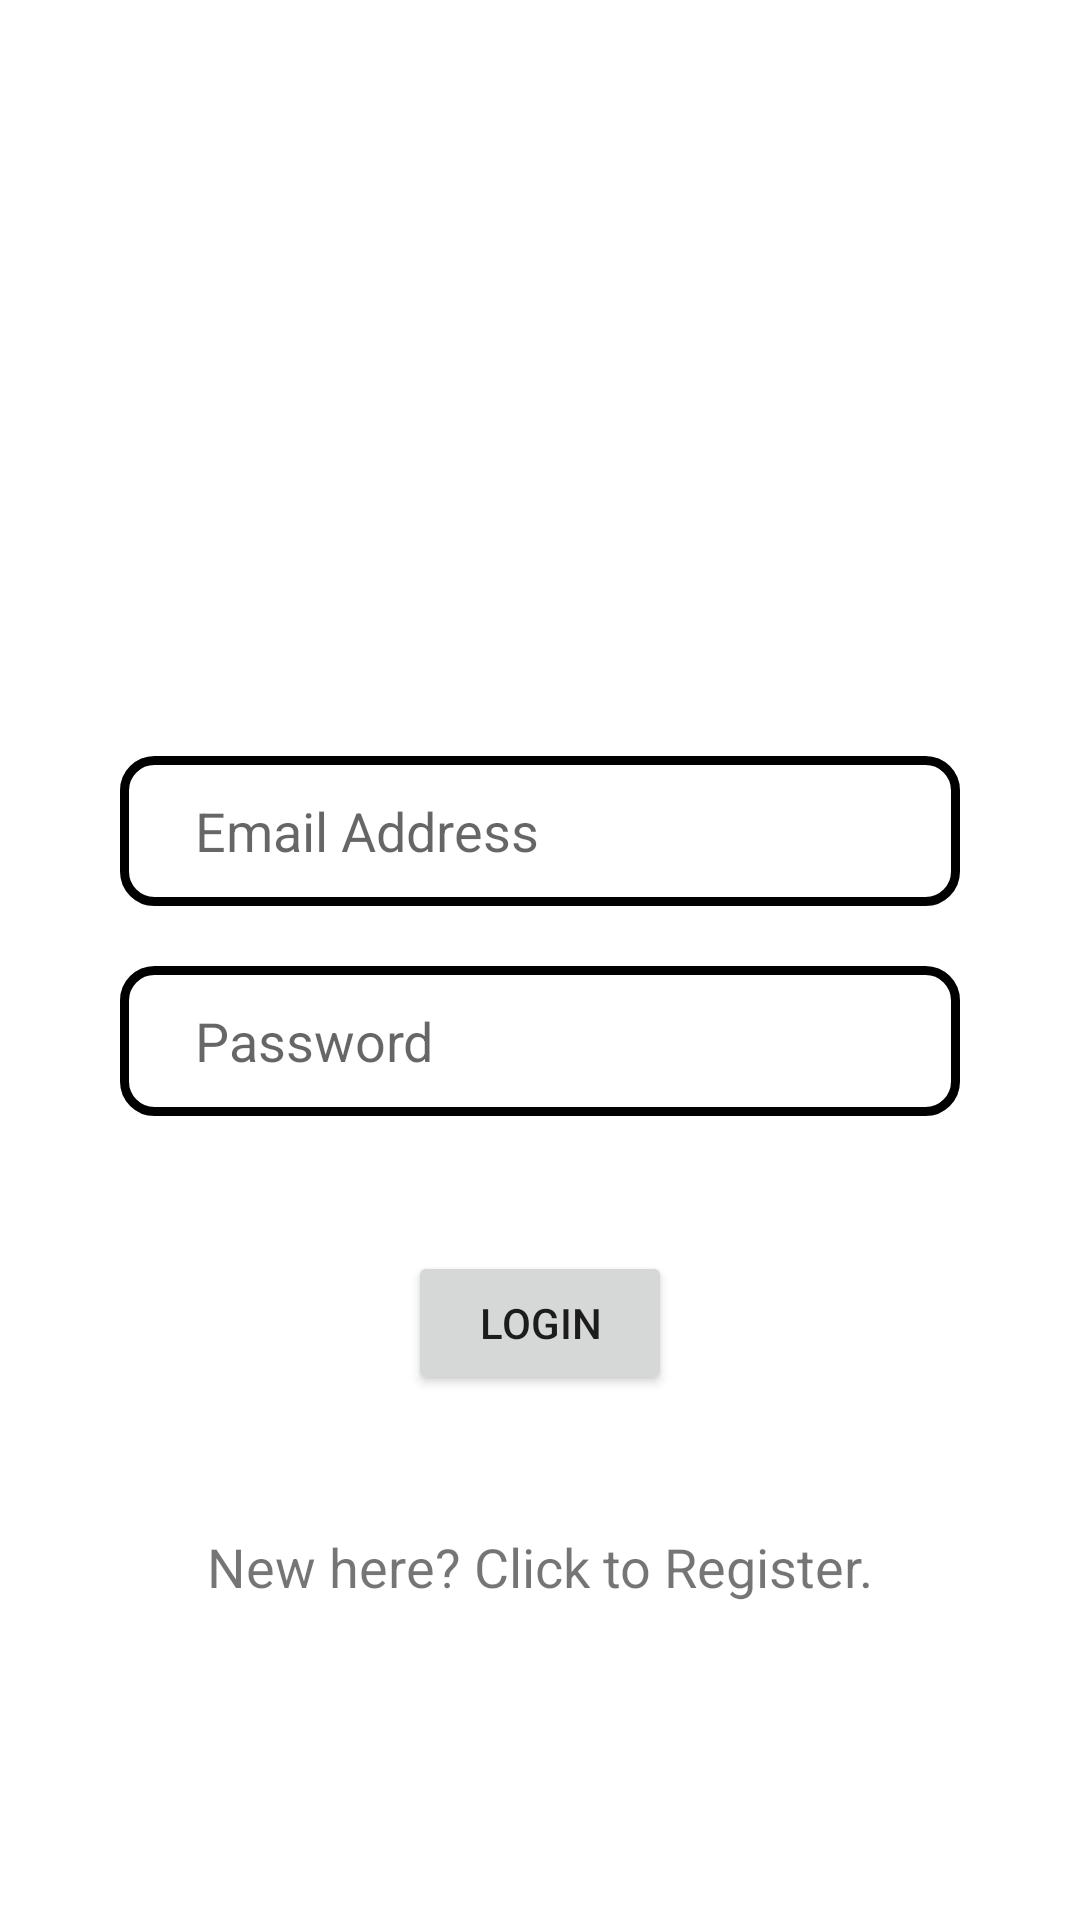

Reconstruct the res/layout file that produces this screen, plus the resources it refers to.
<!-- AndroidManifest.xml: application theme Theme.AnyDoApplication -->
<!-- res/layout/activity_login.xml -->
<?xml version="1.0" encoding="utf-8"?>
<RelativeLayout xmlns:android="http://schemas.android.com/apk/res/android"
    xmlns:app="http://schemas.android.com/apk/res-auto"
    xmlns:tools="http://schemas.android.com/tools"
    android:layout_width="match_parent"
    android:layout_height="match_parent"
    android:background="@color/white"
    android:orientation="vertical"
    tools:context=".LoginActivity">


    <EditText
        android:id="@+id/editTextTextEmailAddress"
        android:layout_width="match_parent"
        android:layout_height="50dp"
        android:layout_alignParentTop="true"
        android:layout_marginLeft="40dp"
        android:layout_marginTop="252dp"
        android:layout_marginRight="40dp"
        android:background="@drawable/inputs"
        android:ems="10"
        android:hint="Email Address"
        android:inputType="textEmailAddress"
        android:paddingLeft="25dp" />

    <EditText
        android:id="@+id/editTextTextPassword"
        android:layout_width="match_parent"
        android:layout_height="50dp"
        android:layout_below="@+id/editTextTextEmailAddress"
        android:layout_alignParentStart="true"
        android:layout_marginLeft="40dp"
        android:layout_marginTop="20dp"
        android:layout_marginRight="40dp"
        android:background="@drawable/inputs"
        android:ems="10"
        android:hint="Password"
        android:inputType="textPassword"
        android:paddingLeft="25dp" />

    <Button
        android:id="@+id/buttonLogin"
        android:layout_width="wrap_content"
        android:layout_height="wrap_content"
        android:layout_below="@+id/editTextTextPassword"
        android:layout_centerHorizontal="true"
        android:layout_marginTop="45dp"
        android:text="Login" />

    <TextView
        android:id="@+id/textViewRegister"
        android:layout_width="wrap_content"
        android:layout_height="wrap_content"
        android:layout_below="@+id/buttonLogin"
        android:layout_centerHorizontal="true"
        android:layout_marginTop="45dp"
        android:text="New here? Click to Register."
        android:textSize="18sp" />

    <ImageView
        android:id="@+id/imageView"
        android:layout_width="200dp"
        android:layout_height="200dp"
        android:layout_alignParentTop="true"
        android:layout_centerHorizontal="true"
        android:layout_marginTop="26dp"
        app:srcCompat="@drawable/bgimg" />

</RelativeLayout>
<!-- resources referenced by this layout -->
<resources>
  <!-- drawable inputs (drawable) -->
  <?xml version="1.0" encoding="utf-8"?>
  <shape xmlns:android="http://schemas.android.com/apk/res/android">
      <stroke
          android:width="3dp"
          android:color="#000"
          />
      <corners
          android:radius="10dp"
          />
  
  </shape>
  <style name="Theme.AnyDoApplication" parent="Theme.MaterialComponents.DayNight.DarkActionBar">
          
          <item name="colorPrimary">@color/purple_500</item>
          <item name="colorPrimaryVariant">@color/purple_700</item>
          <item name="colorOnPrimary">@color/white</item>
          
          <item name="colorSecondary">@color/teal_200</item>
          <item name="colorSecondaryVariant">@color/teal_700</item>
          <item name="colorOnSecondary">@color/black</item>
          
          <item name="android:statusBarColor" tools:targetApi="l">?attr/colorPrimaryVariant</item>
          
      </style>
  <!-- not gathered from this repository: default colours our renderer supplied (Android Studio template values) -->
  <color name="purple_500">#FF6200EE</color>
  <color name="purple_700">#FF3700B3</color>
  <color name="teal_200">#FF03DAC5</color>
  <color name="teal_700">#FF018786</color>
  <color name="black">#FF000000</color>
  <color name="white">#FFFFFFFF</color>
</resources>
